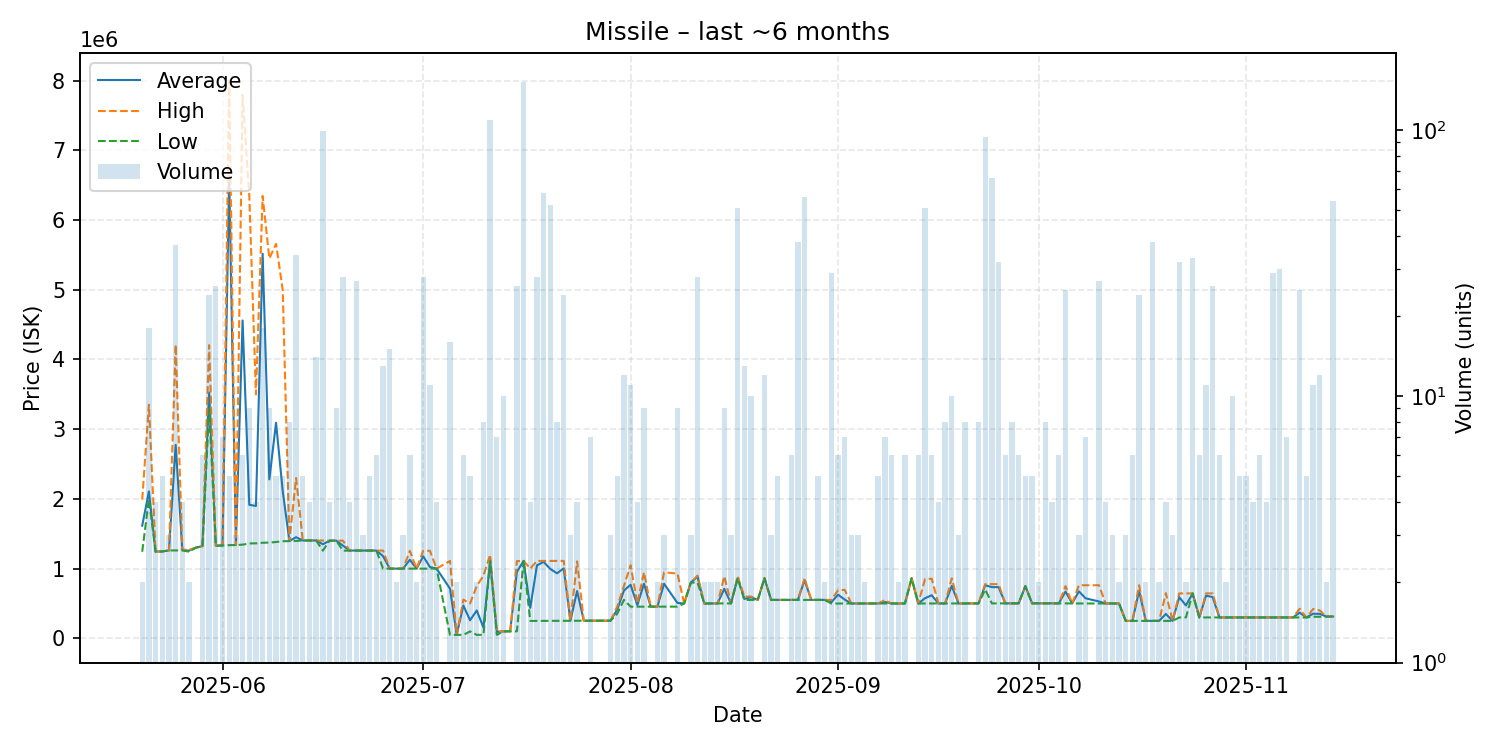

The table this chart was drawn from, first rows:
date, average, highest, lowest, order_count, volume
2025-05-20, 1616000, 1990000, 1242000, 2, 2
2025-05-21, 2106944, 3350000, 1999000, 6, 18
2025-05-22, 1244250, 1246000, 1240000, 3, 4
2025-05-23, 1247200, 1248000, 1246000, 3, 5
2025-05-24, 1261000, 1261000, 1261000, 3, 3
2025-05-25, 2775541, 4211000, 1261000, 7, 37
2025-05-26, 1267750, 1270000, 1261000, 3, 4
2025-05-27, 1257500, 1272000, 1243000, 2, 2
2025-05-28, 1300000, 1300000, 1300000, 1, 1
2025-05-29, 1323667, 1324000, 1322000, 4, 6
2025-05-30, 3526458, 4205500, 3295000, 16, 24
2025-05-31, 1329077, 1330000, 1329000, 3, 26
2025-06-01, 1333000, 1335500, 1332000, 7, 7
2025-06-02, 6625600, 7998000, 1337000, 3, 5
2025-06-03, 1338000, 1338000, 1338000, 2, 3
2025-06-04, 4559500, 7795000, 1344000, 5, 6
2025-06-05, 1915667, 6359000, 1361000, 6, 9
2025-06-06, 1898500, 3500000, 1363000, 3, 4
2025-06-07, 5515944, 6345000, 1371000, 8, 18
2025-06-08, 2279889, 5448500, 1374000, 7, 9
2025-06-09, 3092600, 5658500, 1382000, 5, 5
2025-06-10, 2113000, 4999000, 1393000, 3, 5
2025-06-11, 1396375, 1397000, 1395000, 4, 8
2025-06-12, 1450618, 2300000, 1397000, 7, 34
2025-06-13, 1404000, 1404000, 1404000, 4, 5
2025-06-14, 1404000, 1404000, 1404000, 4, 4
2025-06-15, 1403786, 1404000, 1403000, 7, 14
2025-06-16, 1349505, 1403000, 1258000, 10, 99
2025-06-17, 1401000, 1401000, 1401000, 2, 4
2025-06-18, 1402000, 1402000, 1402000, 2, 9
2025-06-19, 1329536, 1401000, 1258000, 9, 28
2025-06-20, 1258750, 1259500, 1258000, 3, 4
2025-06-21, 1259926, 1260000, 1259000, 6, 27
2025-06-22, 1259000, 1259000, 1259000, 3, 3
2025-06-23, 1259000, 1259000, 1259000, 3, 5
2025-06-24, 1259000, 1259000, 1259000, 5, 6
2025-06-25, 1179000, 1259000, 1000000, 11, 13
2025-06-26, 1000000, 1000000, 1000000, 2, 15
2025-06-27, 1000000, 1000000, 1000000, 2, 2
2025-06-28, 1000000, 1000000, 1000000, 2, 3
2025-06-29, 1127500, 1255000, 1000000, 6, 6
2025-06-30, 1000000, 1000000, 1000000, 2, 2
2025-07-01, 1177000, 1257000, 1000000, 10, 28
2025-07-02, 1023273, 1256000, 1000000, 2, 11
2025-07-03, 1000000, 1000000, 1000000, 3, 4
2025-07-05, 713006, 1111000, 50015, 6, 16
2025-07-06, 50010, 50010, 50010, 2, 2
2025-07-07, 471337, 555600, 50020, 2, 6
2025-07-08, 259580, 499950, 100000, 4, 5
2025-07-09, 400030, 750000, 50060, 2, 2
2025-07-10, 156165, 898900, 50060, 3, 8
2025-07-11, 1111000, 1199000, 1109000, 27, 109
2025-07-12, 93081, 100300, 50070, 3, 7
2025-07-13, 100320, 100500, 100300, 4, 10
2025-07-14, 100600, 100600, 100600, 1, 1
2025-07-15, 953535, 1107500, 100700, 13, 26
2025-07-16, 1111000, 1111000, 1111000, 5, 151
2025-07-17, 437800, 1001000, 250100, 4, 4
2025-07-18, 1047543, 1110500, 250600, 8, 28
2025-07-19, 1096133, 1111000, 250700, 6, 58
... 114 more rows
